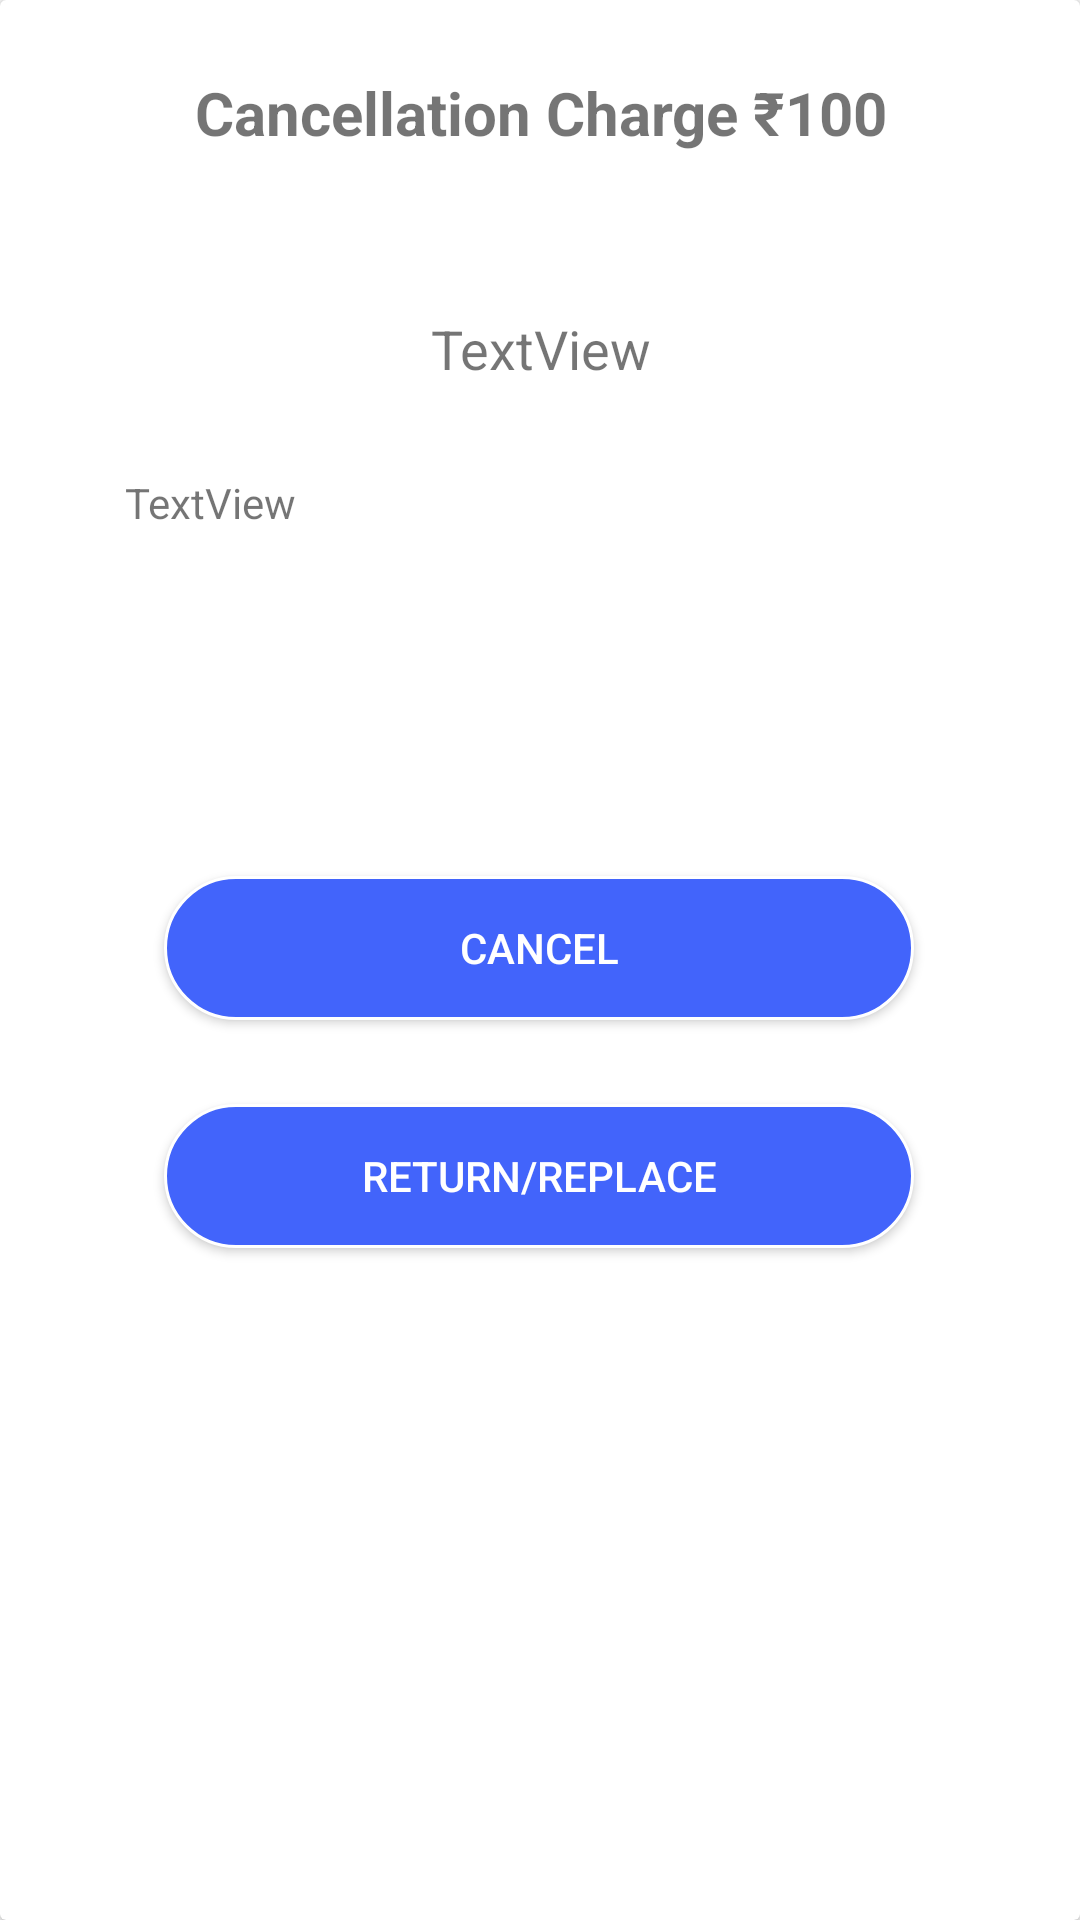

Android layout source for this screen:
<!-- AndroidManifest.xml: application theme AppTheme -->
<!-- res/layout/offers_layout.xml -->
<?xml version="1.0" encoding="utf-8"?>
<android.support.v7.widget.CardView
    xmlns:android="http://schemas.android.com/apk/res/android"
    xmlns:app="http://schemas.android.com/apk/res-auto"
    xmlns:tools="http://schemas.android.com/tools"
    android:layout_width="match_parent"
    android:layout_height="match_parent">


    <android.support.constraint.ConstraintLayout
        android:layout_width="match_parent"
        android:layout_height="match_parent">


        <TextView
            android:id="@+id/textView5"
            android:layout_width="276dp"
            android:layout_height="46dp"
            android:layout_marginStart="8dp"
            android:layout_marginTop="104dp"
            android:layout_marginEnd="8dp"
            android:text="TextView"
            android:textAlignment="center"
            android:textSize="18sp"
            app:layout_constraintEnd_toEndOf="parent"
            app:layout_constraintHorizontal_bias="0.504"
            app:layout_constraintStart_toStartOf="parent"
            app:layout_constraintTop_toTopOf="parent" />

        <TextView
            android:id="@+id/textView9"
            android:layout_width="277dp"
            android:layout_height="106dp"
            android:layout_marginStart="8dp"
            android:layout_marginTop="8dp"
            android:layout_marginEnd="8dp"
            android:text="TextView"
            android:textAlignment="textStart"
            app:layout_constraintEnd_toEndOf="parent"
            app:layout_constraintStart_toStartOf="parent"
            app:layout_constraintTop_toBottomOf="@+id/textView5" />

        <Button
            android:id="@+id/button2"
            android:layout_width="250dp"
            android:layout_height="wrap_content"
            android:layout_marginStart="8dp"
            android:layout_marginTop="28dp"
            android:background="@drawable/shapesignup"
            android:layout_marginEnd="8dp"
            android:text="Cancel"
            android:textColor="@android:color/white"
            app:layout_constraintEnd_toEndOf="parent"
            app:layout_constraintHorizontal_bias="0.498"
            app:layout_constraintStart_toStartOf="parent"
            app:layout_constraintTop_toBottomOf="@+id/textView9" />

        <TextView
            android:id="@+id/textView10"
            android:layout_width="252dp"
            android:layout_height="49dp"
            android:layout_marginStart="8dp"
            android:layout_marginTop="24dp"
            android:layout_marginEnd="8dp"
            android:text="Cancellation Charge ₹100"
            android:textAlignment="center"
            android:textStyle="bold"
            android:textSize="20sp"
            app:layout_constraintEnd_toEndOf="parent"
            app:layout_constraintHorizontal_bias="0.503"
            app:layout_constraintStart_toStartOf="parent"
            app:layout_constraintTop_toTopOf="parent" />

        <Button
            android:id="@+id/button3"
            android:layout_width="250dp"
            android:layout_height="wrap_content"
            android:layout_marginStart="8dp"
            android:layout_marginTop="28dp"
            android:layout_marginEnd="8dp"
            android:background="@drawable/shapesignup"
            android:text="Return/Replace"
            android:textColor="@android:color/white"
            app:layout_constraintEnd_toEndOf="parent"
            app:layout_constraintHorizontal_bias="0.496"
            app:layout_constraintStart_toStartOf="parent"
            app:layout_constraintTop_toBottomOf="@+id/button2" />
    </android.support.constraint.ConstraintLayout>


</android.support.v7.widget.CardView>
<!-- resources referenced by this layout -->
<resources>
  <!-- drawable shapesignup (drawable) -->
  <?xml version="1.0" encoding="utf-8"?>
  <shape xmlns:android="http://schemas.android.com/apk/res/android"
      android:shape="rectangle">
  
      <solid android:color="#4264fb"></solid>
  
      <corners android:radius="25dp"></corners>
  
      <stroke
          android:width="1dp"
          android:color="#FFF"></stroke>
  
      <padding
          android:bottom="0dp"
          android:left="10dp"
          android:right="10dp"
          android:top="0dp"></padding>
  
  </shape>
  <style name="AppTheme" parent="Theme.AppCompat.Light.NoActionBar">
          
          <item name="colorPrimary">@color/colorPrimary</item>
          <item name="colorPrimaryDark">@color/colorPrimaryDark</item>
          <item name="colorAccent">@color/colorAccent</item>
          <item name="windowActionBar">false</item>
          <item name="windowNoTitle">true</item>
      </style>
  <color name="colorPrimary">#4264fb</color>
  <color name="colorPrimaryDark">#4264fb</color>
  <color name="colorAccent">#ffffff</color>
</resources>
